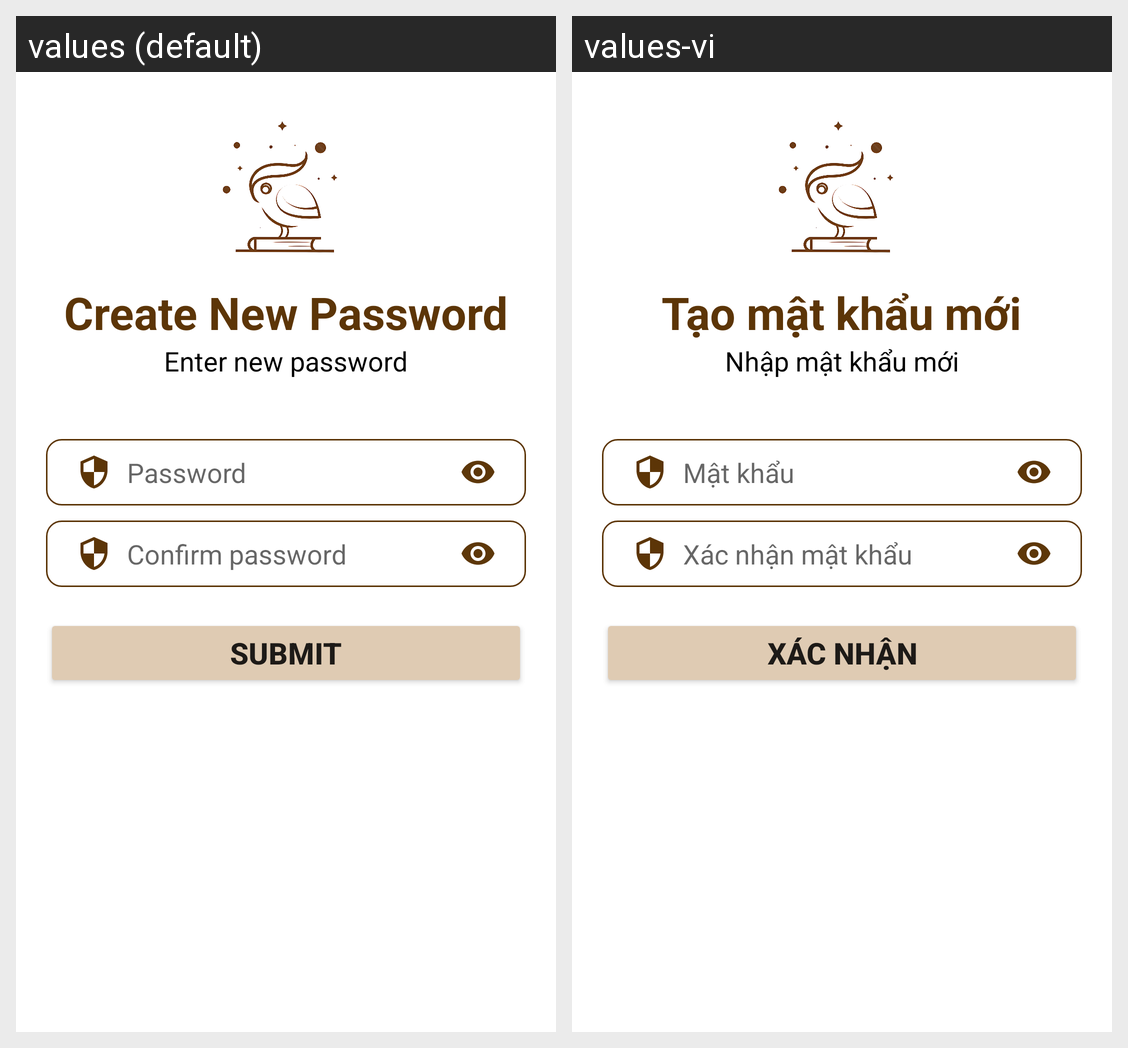

Translations of the strings shown on this Android screen, per locale in the grid:
Android screen res/layout/activity_create_new_password.xml rendered under 2 locales, left to right: values (default), values-vi. Device: Nexus 5 (rendered at 1080×1920; each locale shown at half size, 540×960, under a caption strip naming it); theme Theme.TheStore.
Strings drawn on this screen, with the default value and each locale's value (text and hints the layout hard-codes, and strings that could not be matched under every locale, appear in the picture but are not listed):

strCreateNewPw
  values: Create New Password
  values-vi: Tạo mật khẩu mới

strEnterNewPw
  values: Enter new password
  values-vi: Nhập mật khẩu mới

strEnterPw
  values: Password
  values-vi: Mật khẩu

strConfirmPw
  values: Confirm password
  values-vi: Xác nhận mật khẩu

strSubmit
  values: Submit
  values-vi: Xác nhận
